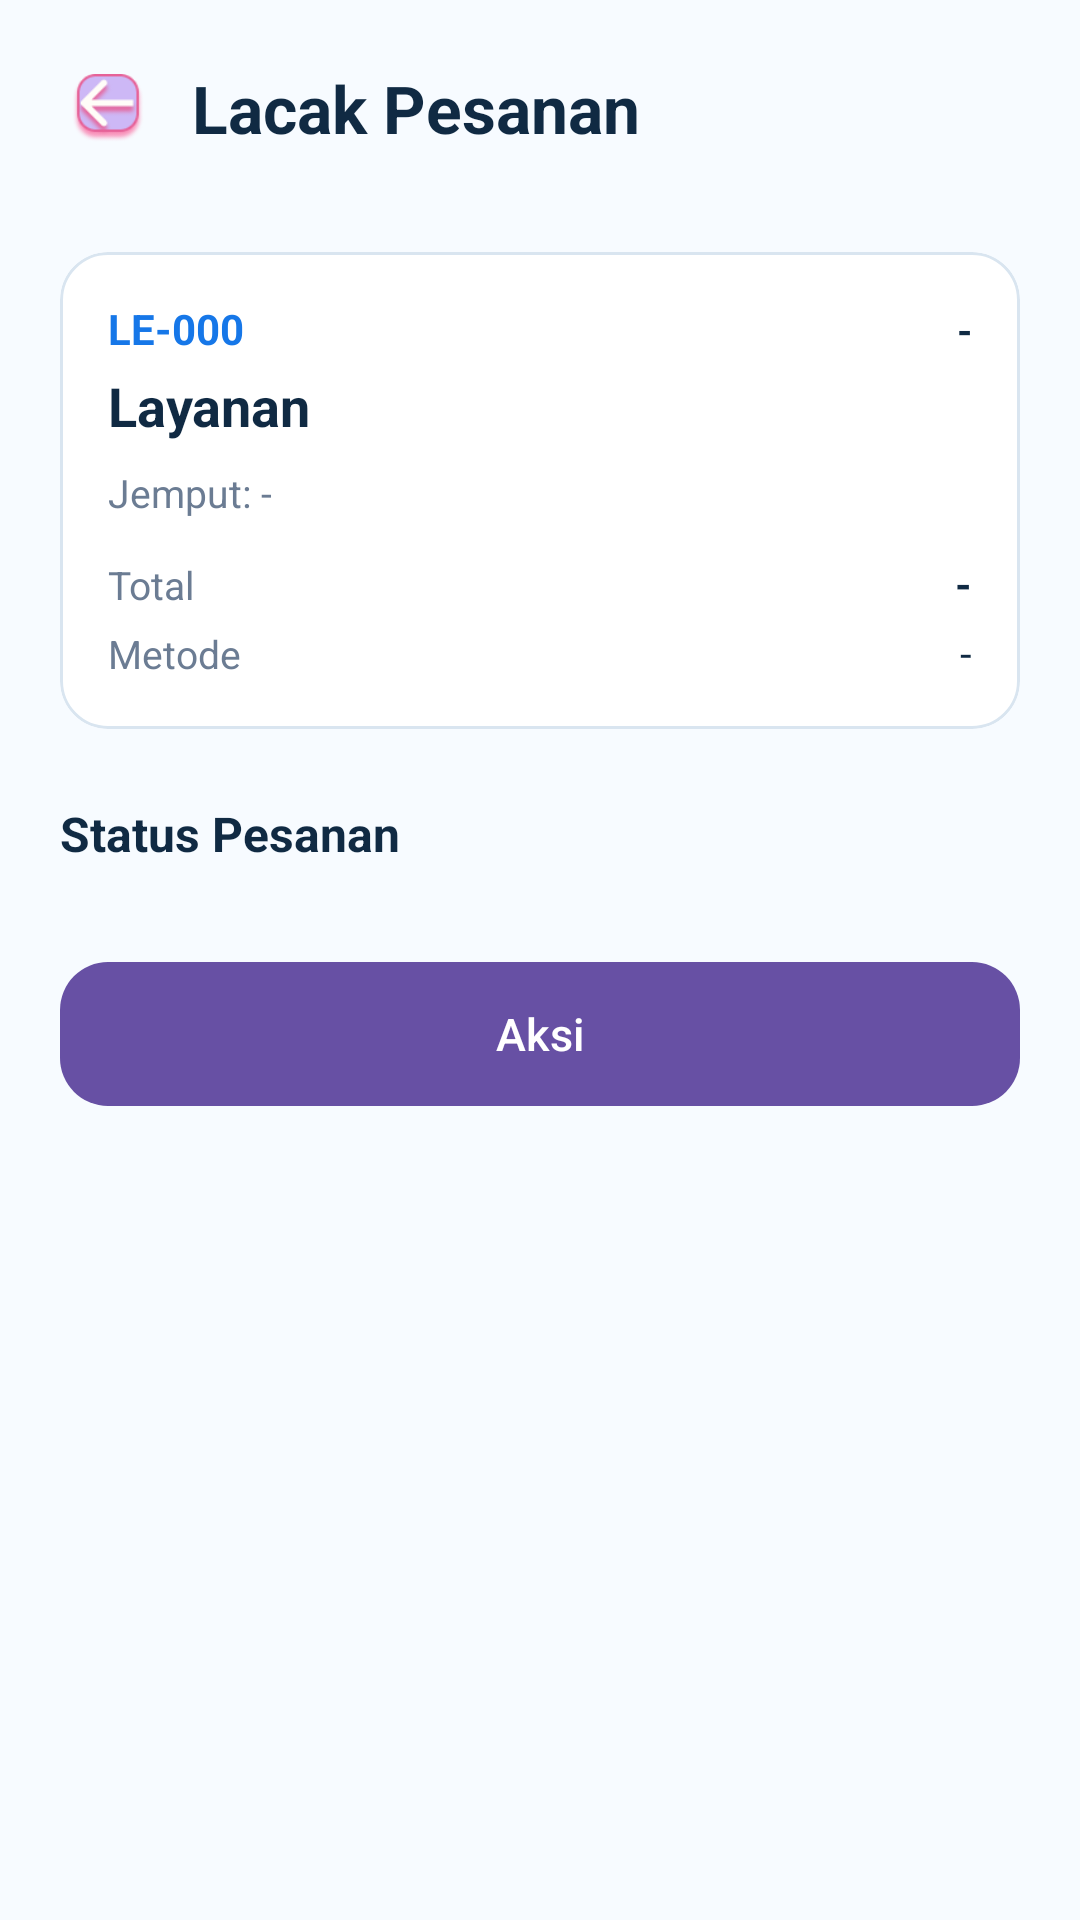

Produce the Android XML layout that renders to this screen, including the resource entries it uses.
<!-- AndroidManifest.xml: application theme Theme.AAAMagnumBread -->
<!-- res/layout/activity_tracking.xml -->
<?xml version="1.0" encoding="utf-8"?>
<androidx.constraintlayout.widget.ConstraintLayout xmlns:android="http://schemas.android.com/apk/res/android"
    xmlns:app="http://schemas.android.com/apk/res-auto"
    android:id="@+id/main"
    android:layout_width="match_parent"
    android:layout_height="match_parent"
    android:background="@color/bg_app">

    <ImageView
        android:id="@+id/btnBack"
        android:layout_width="40dp"
        android:layout_height="40dp"
        android:layout_marginStart="16dp"
        android:layout_marginTop="16dp"
        android:contentDescription="Kembali"
        android:padding="8dp"
        android:src="@drawable/backbutton"
        app:layout_constraintStart_toStartOf="parent"
        app:layout_constraintTop_toTopOf="parent" />

    <TextView
        android:layout_width="0dp"
        android:layout_height="wrap_content"
        android:layout_marginStart="8dp"
        android:text="Lacak Pesanan"
        android:textColor="@color/text_primary"
        android:textSize="22sp"
        android:textStyle="bold"
        app:layout_constraintBottom_toBottomOf="@id/btnBack"
        app:layout_constraintEnd_toEndOf="parent"
        app:layout_constraintStart_toEndOf="@id/btnBack"
        app:layout_constraintTop_toTopOf="@id/btnBack" />

    <ScrollView
        android:layout_width="0dp"
        android:layout_height="0dp"
        android:layout_marginTop="8dp"
        android:fillViewport="true"
        app:layout_constraintBottom_toBottomOf="parent"
        app:layout_constraintEnd_toEndOf="parent"
        app:layout_constraintStart_toStartOf="parent"
        app:layout_constraintTop_toBottomOf="@id/btnBack">

        <LinearLayout
            android:layout_width="match_parent"
            android:layout_height="wrap_content"
            android:orientation="vertical"
            android:padding="20dp">

            
            <com.google.android.material.card.MaterialCardView
                android:layout_width="match_parent"
                android:layout_height="wrap_content"
                app:cardBackgroundColor="@android:color/white"
                app:cardCornerRadius="16dp"
                app:cardElevation="0dp"
                app:strokeColor="@color/border_gray"
                app:strokeWidth="1dp">

                <LinearLayout
                    android:layout_width="match_parent"
                    android:layout_height="wrap_content"
                    android:orientation="vertical"
                    android:padding="16dp">

                    <LinearLayout
                        android:layout_width="match_parent"
                        android:layout_height="wrap_content"
                        android:orientation="horizontal">

                        <TextView
                            android:id="@+id/tvKode"
                            android:layout_width="0dp"
                            android:layout_height="wrap_content"
                            android:layout_weight="1"
                            android:text="LE-000"
                            android:textColor="@color/primary_blue"
                            android:textSize="14sp"
                            android:textStyle="bold" />

                        <TextView
                            android:id="@+id/tvStatus"
                            android:layout_width="wrap_content"
                            android:layout_height="wrap_content"
                            android:text="-"
                            android:textColor="@color/text_primary"
                            android:textSize="13sp"
                            android:textStyle="bold" />
                    </LinearLayout>

                    <TextView
                        android:id="@+id/tvLayanan"
                        android:layout_width="wrap_content"
                        android:layout_height="wrap_content"
                        android:layout_marginTop="4dp"
                        android:text="Layanan"
                        android:textColor="@color/text_primary"
                        android:textSize="18sp"
                        android:textStyle="bold" />

                    <TextView
                        android:id="@+id/tvJadwal"
                        android:layout_width="wrap_content"
                        android:layout_height="wrap_content"
                        android:layout_marginTop="8dp"
                        android:text="Jemput: -"
                        android:textColor="@color/text_secondary"
                        android:textSize="13sp" />

                    <LinearLayout
                        android:layout_width="match_parent"
                        android:layout_height="wrap_content"
                        android:layout_marginTop="12dp"
                        android:orientation="horizontal">

                        <TextView
                            android:layout_width="0dp"
                            android:layout_height="wrap_content"
                            android:layout_weight="1"
                            android:text="Total"
                            android:textColor="@color/text_secondary"
                            android:textSize="13sp" />

                        <TextView
                            android:id="@+id/tvTotal"
                            android:layout_width="wrap_content"
                            android:layout_height="wrap_content"
                            android:text="-"
                            android:textColor="@color/text_primary"
                            android:textSize="14sp"
                            android:textStyle="bold" />
                    </LinearLayout>

                    <LinearLayout
                        android:layout_width="match_parent"
                        android:layout_height="wrap_content"
                        android:layout_marginTop="4dp"
                        android:orientation="horizontal">

                        <TextView
                            android:layout_width="0dp"
                            android:layout_height="wrap_content"
                            android:layout_weight="1"
                            android:text="Metode"
                            android:textColor="@color/text_secondary"
                            android:textSize="13sp" />

                        <TextView
                            android:id="@+id/tvMetode"
                            android:layout_width="wrap_content"
                            android:layout_height="wrap_content"
                            android:text="-"
                            android:textColor="@color/text_primary"
                            android:textSize="14sp" />
                    </LinearLayout>
                </LinearLayout>
            </com.google.android.material.card.MaterialCardView>

            <TextView
                android:layout_width="wrap_content"
                android:layout_height="wrap_content"
                android:layout_marginTop="24dp"
                android:layout_marginBottom="12dp"
                android:text="Status Pesanan"
                android:textColor="@color/text_primary"
                android:textSize="16sp"
                android:textStyle="bold" />

            <LinearLayout
                android:id="@+id/llTimeline"
                android:layout_width="match_parent"
                android:layout_height="wrap_content"
                android:orientation="vertical" />

            <com.google.android.material.button.MaterialButton
                android:id="@+id/btnAksi"
                android:layout_width="match_parent"
                android:layout_height="56dp"
                android:layout_marginTop="16dp"
                android:text="Aksi"
                android:textAllCaps="false"
                android:textSize="15sp"
                app:cornerRadius="16dp" />

            <TextView
                android:id="@+id/tvCatatanDemo"
                android:layout_width="match_parent"
                android:layout_height="wrap_content"
                android:layout_marginTop="8dp"
                android:gravity="center"
                android:text="Tombol ini mewakili Admin/Kurir yang memperbarui status (di sistem nyata lewat dashboard Admin)."
                android:textColor="@color/text_secondary"
                android:textSize="12sp"
                android:visibility="gone" />
        </LinearLayout>
    </ScrollView>
</androidx.constraintlayout.widget.ConstraintLayout>
<!-- resources referenced by this layout -->
<resources>
  <color name="bg_app">#F7FBFF</color>
  <color name="border_gray">#D9E5F0</color>
  <color name="primary_blue">#1677E8</color>
  <color name="text_primary">#102A43</color>
  <color name="text_secondary">#6B7C93</color>
  <!-- drawable backbutton: png bitmap (drawable, 4132 bytes) -->
  <style name="Theme.AAAMagnumBread" parent="Base.Theme.AAAMagnumBread" />
  <style name="Base.Theme.AAAMagnumBread" parent="Theme.Material3.Light.NoActionBar">
          
          
      </style>
</resources>
